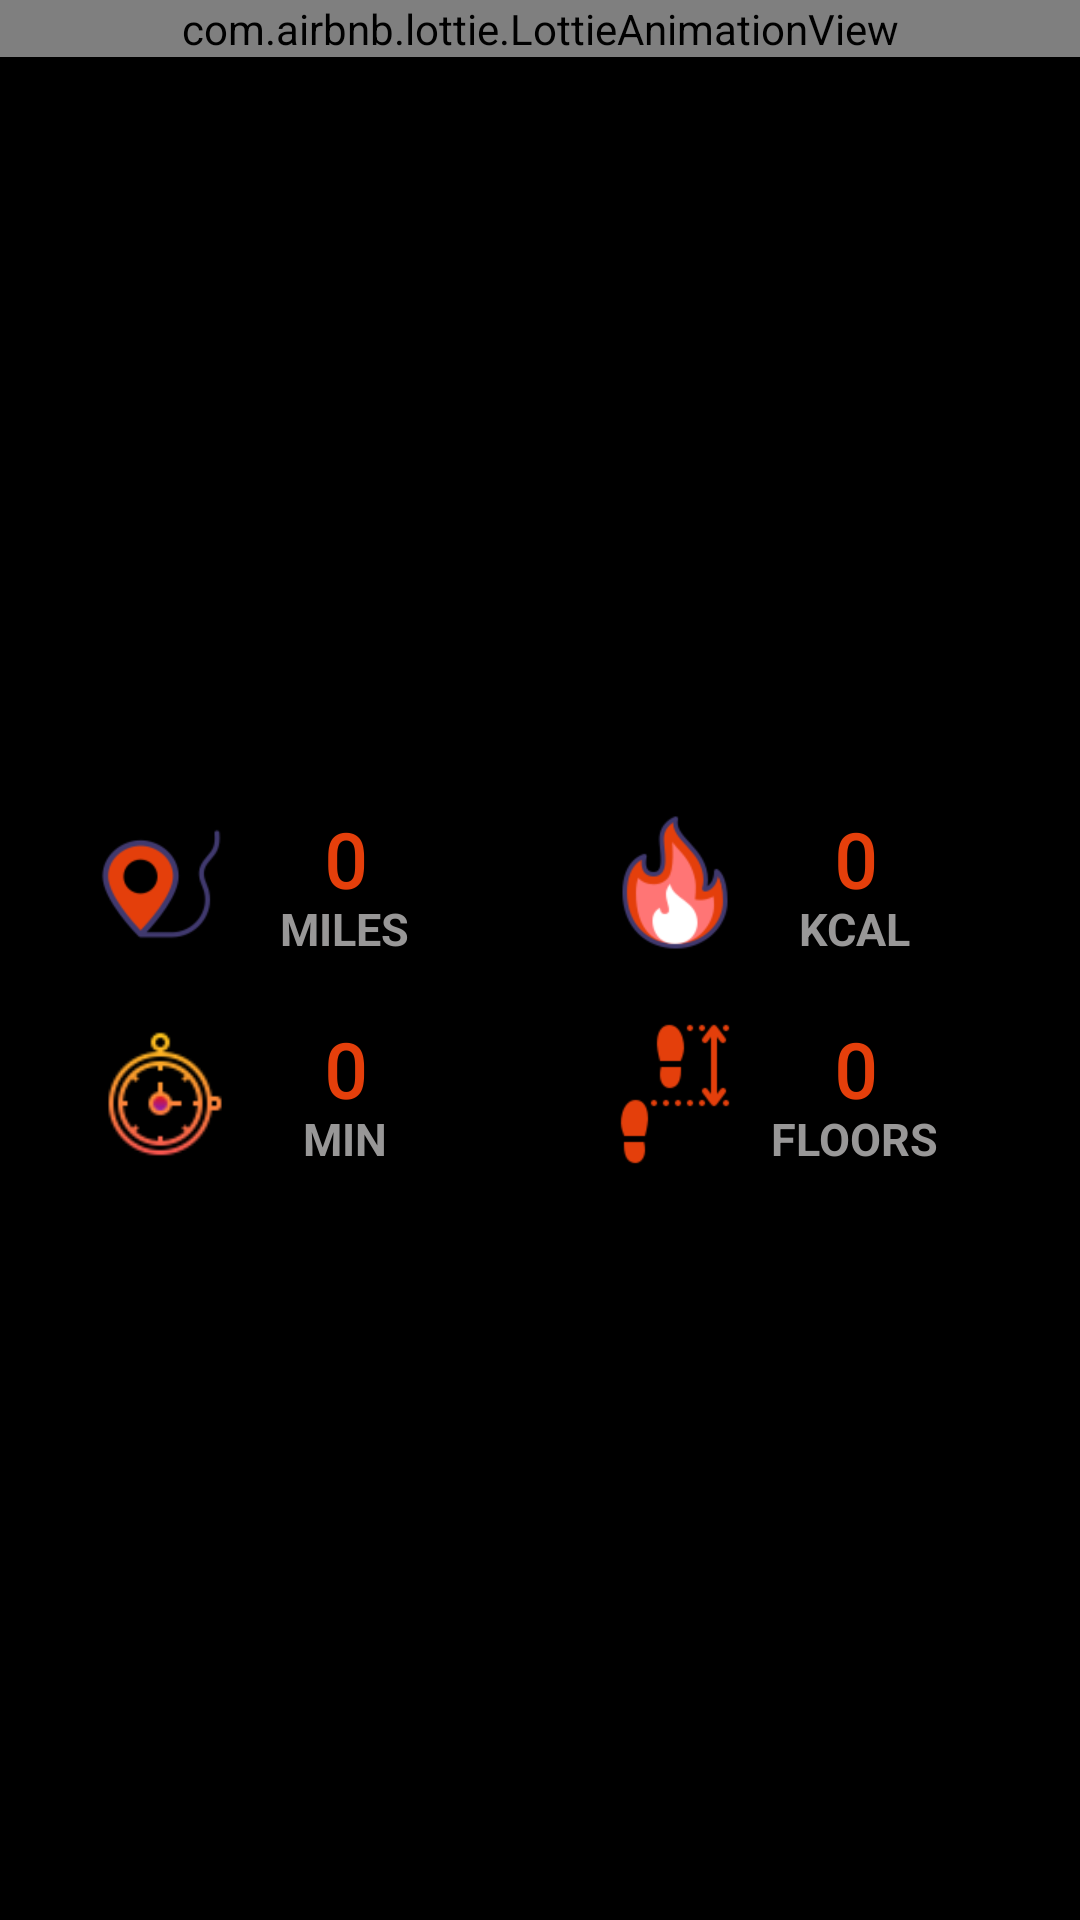

This screen was rendered from an Android layout file. Write that file and the resources it references.
<!-- AndroidManifest.xml: application theme Theme.GreenRoad -->
<!-- res/layout/fragment_home.xml -->
<?xml version="1.0" encoding="utf-8"?>
<androidx.constraintlayout.widget.ConstraintLayout xmlns:android="http://schemas.android.com/apk/res/android"
    xmlns:tools="http://schemas.android.com/tools"
    android:layout_width="match_parent"
    android:layout_height="match_parent"
    xmlns:app="http://schemas.android.com/apk/res-auto"
    tools:context=".ui.view.home.HomeFragment"
    android:background="@color/black"
    >

    <com.airbnb.lottie.LottieAnimationView
        android:id="@+id/circleAnimation"
        android:layout_width="match_parent"
        android:layout_height="wrap_content"
        app:lottie_rawRes="@raw/circle_animation"
        app:lottie_autoPlay="true"
        app:lottie_loop="true"
        app:layout_constraintTop_toTopOf="parent"
        app:layout_constraintStart_toStartOf="parent"
        />

    <com.airbnb.lottie.LottieAnimationView
        android:id="@+id/stepAnimation"
        android:layout_width="150dp"
        android:layout_height="100dp"
        app:lottie_rawRes="@raw/step_animation"
        app:lottie_autoPlay="true"
        app:lottie_loop="true"
        android:layout_marginBottom="120dp"
        app:layout_constraintStart_toStartOf="@id/circleAnimation"
        app:layout_constraintEnd_toEndOf="@id/circleAnimation"
        app:layout_constraintTop_toTopOf="@id/circleAnimation"
        app:layout_constraintBottom_toBottomOf="@id/circleAnimation"
        />
    <TextView
        android:id="@+id/stepCounter"
        android:layout_width="match_parent"
        android:layout_height="wrap_content"
        android:textSize="40sp"
        android:text="0"
        android:gravity="center"
        android:textColor="@color/mainColor"
        android:layout_marginBottom="150dp"
        android:fontFamily="@font/aldrich"
        app:layout_constraintStart_toStartOf="@id/circleAnimation"
        app:layout_constraintEnd_toEndOf="@id/circleAnimation"
        app:layout_constraintTop_toBottomOf="@id/stepAnimation"
        app:layout_constraintBottom_toBottomOf="@id/circleAnimation"
        />
    <TextView
        android:layout_width="match_parent"
        android:layout_height="wrap_content"
        android:textSize="20sp"
        android:text="STEP"
        android:gravity="center"
        android:textColor="@color/secondTextColor"
        android:layout_marginBottom="150dp"
        android:fontFamily="@font/aldrich"
        app:layout_constraintStart_toStartOf="@id/circleAnimation"
        app:layout_constraintEnd_toEndOf="@id/circleAnimation"
        app:layout_constraintTop_toBottomOf="@id/stepCounter"
        app:layout_constraintBottom_toBottomOf="@id/circleAnimation"
        />
    <GridLayout
        android:layout_width="wrap_content"
        android:layout_height="wrap_content"
        android:orientation="vertical"
        android:rowCount="2"
        app:layout_constraintTop_toBottomOf="@id/circleAnimation"
        app:layout_constraintBottom_toBottomOf="parent"
        android:layout_margin="10dp"
        app:layout_constraintStart_toStartOf="parent"
        app:layout_constraintEnd_toEndOf="parent"
        >
        <androidx.cardview.widget.CardView
            android:layout_width="130dp"
            android:layout_height="wrap_content"
            app:cardBackgroundColor="@color/black"
            app:cardCornerRadius="10dp"
            app:cardElevation="10dp"
            app:cardPreventCornerOverlap="true"
            android:layout_marginEnd="20dp"
            android:layout_marginStart="20dp"
            android:layout_marginTop="10dp"
            android:layout_marginBottom="10dp"

            >
            <ImageView
                android:layout_width="50dp"
                android:layout_height="50dp"
                android:src="@drawable/loc2"
                android:layout_gravity="start|center"
                />
            <TextView
                android:id="@+id/milesTextView"
                android:layout_width="wrap_content"
                android:layout_height="wrap_content"
                android:textSize="25sp"
                android:text="0"
                android:textColor="@color/mainColor"
                android:textStyle="bold"
                android:fontFamily="@font/aldrich"
                android:layout_gravity="top|center"
                android:layout_marginStart="20dp"

                />
            <TextView
                android:layout_width="wrap_content"
                android:layout_height="wrap_content"
                android:textSize="15sp"
                android:text="MILES"
                android:textColor="@color/secondTextColor"
                android:textStyle="bold"
                android:layout_gravity="bottom|center"
                android:layout_marginStart="20dp"
                />



        </androidx.cardview.widget.CardView>
        <androidx.cardview.widget.CardView
            android:layout_width="130dp"
            android:layout_height="wrap_content"
            app:cardBackgroundColor="@color/black"
            app:cardCornerRadius="10dp"
            app:cardElevation="10dp"
            app:cardPreventCornerOverlap="true"
            android:layout_marginEnd="20dp"
            android:layout_marginStart="20dp"
            android:layout_marginTop="10dp"
            android:layout_marginBottom="10dp"

            >
            <ImageView
                android:id="@+id/timeImageView"
                android:layout_width="50dp"
                android:layout_height="50dp"
                android:src="@drawable/timer2"
                android:layout_gravity="start|center"
                />
            <TextView
                android:layout_width="wrap_content"
                android:layout_height="wrap_content"
                android:textSize="25sp"
                android:text="0"
                android:textColor="@color/mainColor"
                android:textStyle="bold"
                android:fontFamily="@font/aldrich"
                android:layout_gravity="top|center"
                android:layout_marginStart="20dp"

                />
            <TextView
                android:layout_width="wrap_content"
                android:layout_height="wrap_content"
                android:textSize="15sp"
                android:text="MIN"
                android:textColor="@color/secondTextColor"
                android:textStyle="bold"

                android:layout_gravity="bottom|center"
                android:layout_marginStart="20dp"
                />



        </androidx.cardview.widget.CardView>
        <androidx.cardview.widget.CardView
            android:layout_width="130dp"
            android:layout_height="wrap_content"
            app:cardBackgroundColor="@color/black"
            app:cardCornerRadius="10dp"
            app:cardElevation="10dp"
            app:cardPreventCornerOverlap="true"
            android:layout_marginEnd="20dp"
            android:layout_marginStart="20dp"
            android:layout_marginTop="10dp"
            android:layout_marginBottom="10dp"

            >
            <ImageView
                android:layout_width="50dp"
                android:layout_height="50dp"
                android:src="@drawable/fire"
                android:layout_gravity="start|center"
                />
            <TextView
                android:layout_width="wrap_content"
                android:layout_height="wrap_content"
                android:textSize="25sp"
                android:text="0"
                android:textColor="@color/mainColor"
                android:textStyle="bold"
                android:fontFamily="@font/aldrich"
                android:layout_gravity="top|center"
                android:layout_marginStart="20dp"

                />
            <TextView
                android:layout_width="wrap_content"
                android:layout_height="wrap_content"
                android:textSize="15sp"
                android:text="KCAL"
                android:textColor="@color/secondTextColor"
                android:textStyle="bold"
                android:layout_gravity="bottom|center"
                android:layout_marginStart="20dp"
                />



        </androidx.cardview.widget.CardView>
        <androidx.cardview.widget.CardView
            android:layout_width="130dp"
            android:layout_height="wrap_content"
            app:cardBackgroundColor="@color/black"
            app:cardCornerRadius="10dp"
            app:cardElevation="10dp"
            app:cardPreventCornerOverlap="true"
            android:layout_marginEnd="20dp"
            android:layout_marginStart="20dp"
            android:layout_marginTop="10dp"
            android:layout_marginBottom="10dp"
            >
            <ImageView
                android:layout_width="50dp"
                android:layout_height="50dp"
                android:src="@drawable/step"
                android:layout_gravity="start|center"
                />
            <TextView
                android:layout_width="wrap_content"
                android:layout_height="wrap_content"
                android:textSize="25sp"
                android:text="0"
                android:textColor="@color/mainColor"
                android:textStyle="bold"
                android:fontFamily="@font/aldrich"
                android:layout_gravity="top|center"
                android:layout_marginStart="20dp"

                />
            <TextView
                android:layout_width="wrap_content"
                android:layout_height="wrap_content"
                android:textSize="15sp"
                android:text="FLOORS"
                android:textColor="@color/secondTextColor"
                android:textStyle="bold"
                android:layout_gravity="bottom|center"
                android:layout_marginStart="20dp"
                />



        </androidx.cardview.widget.CardView>

    </GridLayout>


</androidx.constraintlayout.widget.ConstraintLayout>
<!-- resources referenced by this layout -->
<resources>
  <color name="black">#FF000000</color>
  <color name="mainColor">#E43F0B</color>
  <color name="secondTextColor">#989797</color>
  
      #989797
  <!-- drawable fire: png bitmap (drawable, 5275 bytes) -->
  <!-- drawable loc2: png bitmap (drawable, 4274 bytes) -->
  <!-- drawable step: png bitmap (drawable, 1565 bytes) -->
  <!-- drawable timer2: png bitmap (drawable, 3054 bytes) -->
  <style name="Theme.GreenRoad" parent="Base.Theme.GreenRoad" />
  <style name="Base.Theme.GreenRoad" parent="Theme.Material3.DayNight.NoActionBar">
          
          
      </style>
</resources>
